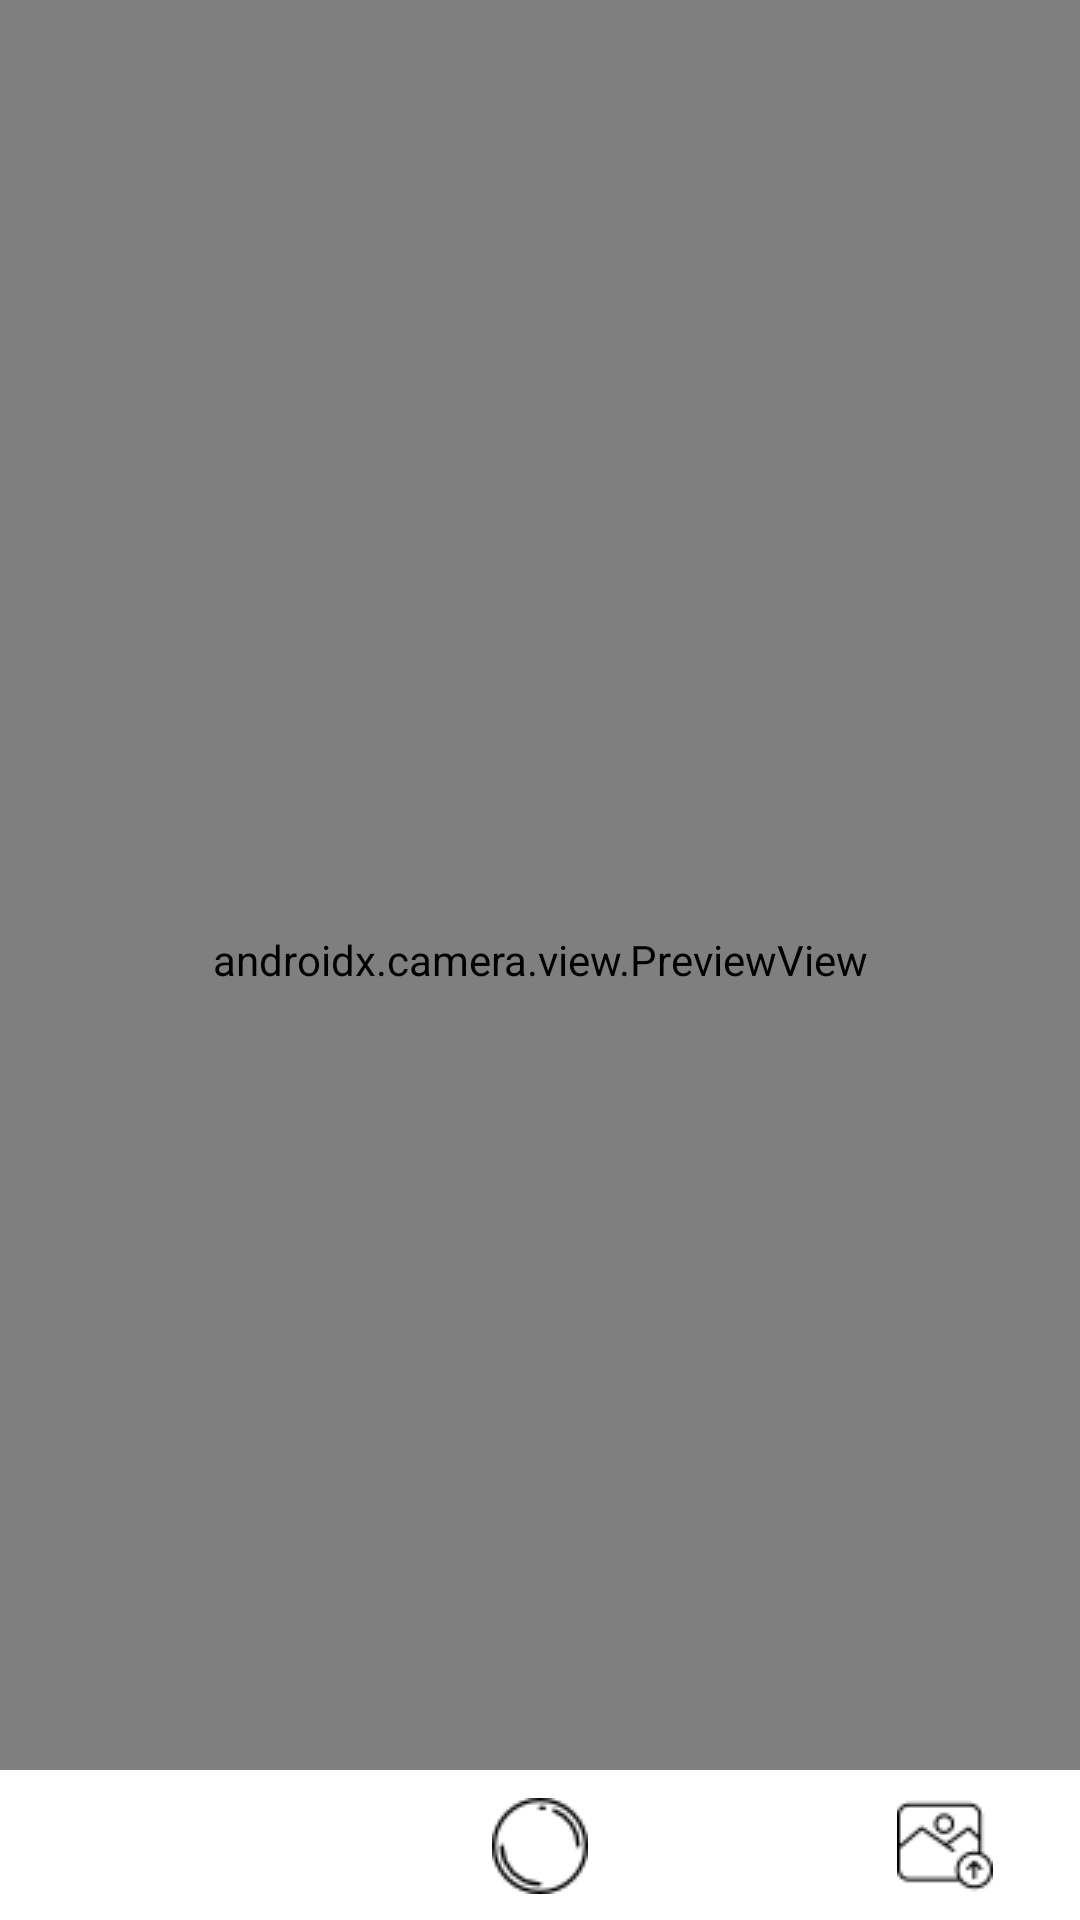

Produce the Android XML layout that renders to this screen, including the resource entries it uses.
<!-- AndroidManifest.xml: application theme Theme.ProjectFinalAndroid -->
<!-- res/layout/fragment_camera.xml -->
<?xml version="1.0" encoding="utf-8"?>
<androidx.coordinatorlayout.widget.CoordinatorLayout xmlns:android="http://schemas.android.com/apk/res/android"
    xmlns:app="http://schemas.android.com/apk/res-auto"
    android:layout_width="match_parent"
    android:layout_height="match_parent"
    xmlns:tools="http://schemas.android.com/tools">

    
    <androidx.camera.view.PreviewView
        android:id="@+id/previewView"
        android:layout_width="match_parent"
        android:layout_height="match_parent"
        android:visibility="visible"
        app:scaleType="fitCenter"/>

    
    <ImageView
        android:id="@+id/capturedImageView"
        android:layout_width="match_parent"
        android:layout_height="match_parent"
        android:visibility="gone"
        android:adjustViewBounds="true"
        android:scaleType="fitCenter" />

    
    <hcmute.edu.vn.projectfinalandroid.graphics.GraphicOverlay
        android:id="@+id/graphicOverlay"
        android:layout_width="match_parent"
        android:layout_height="match_parent"
        android:visibility="gone" />

    
    <androidx.constraintlayout.widget.ConstraintLayout
        android:layout_width="match_parent"
        android:layout_height="50dp"
        android:background="@android:color/white"
        android:padding="4dp"
        android:layout_gravity="bottom">

        <ImageButton
            android:id="@+id/btnCapture"
            android:layout_width="72dp"
            android:layout_height="72dp"
            android:src="@drawable/takephoto"
            android:background="@null"
            android:scaleType="centerInside"
            android:padding="0dp"
            android:visibility="visible"
            tools:ignore="ContentDescription"
            app:layout_constraintStart_toStartOf="parent"
            app:layout_constraintEnd_toEndOf="parent"
            app:layout_constraintTop_toTopOf="parent"
            app:layout_constraintBottom_toBottomOf="parent"/>

        <ImageButton
            android:id="@+id/btnUpload"
            android:layout_width="72dp"
            android:layout_height="72dp"
            android:src="@drawable/ic_upload"
            android:background="@null"
            android:scaleType="centerInside"
            android:padding="0dp"
            android:visibility="visible"
            tools:ignore="ContentDescription"
            app:layout_constraintEnd_toEndOf="parent"
            android:layout_marginEnd="5dp"
            app:layout_constraintTop_toTopOf="parent"
            app:layout_constraintBottom_toBottomOf="parent"/>

    </androidx.constraintlayout.widget.ConstraintLayout>

    
    <LinearLayout
        android:id="@+id/bottomSheet"
        android:layout_width="match_parent"
        android:layout_height="wrap_content"
        android:orientation="vertical"
        android:background="@color/white"
        android:padding="16dp"
        app:behavior_peekHeight="0dp"
        app:behavior_hideable="true"
        app:layout_behavior="com.google.android.material.bottomsheet.BottomSheetBehavior">

        <TextView
            android:id="@+id/tvOriginalText"
            android:layout_width="match_parent"
            android:layout_height="wrap_content"
            android:padding="8dp"
            android:text="Văn bản gốc: Chưa có văn bản" />

        <TextView
            android:id="@+id/tvTranslatedText"
            android:layout_width="match_parent"
            android:layout_height="wrap_content"
            android:padding="8dp"
            android:text="Văn bản dịch: Chưa có văn bản" />

    </LinearLayout>

</androidx.coordinatorlayout.widget.CoordinatorLayout>
<!-- resources referenced by this layout -->
<resources>
  <!-- drawable ic_upload: png bitmap (drawable, 817 bytes) -->
  <!-- drawable takephoto: png bitmap (drawable, 813 bytes) -->
  <style name="Theme.ProjectFinalAndroid" parent="Base.Theme.ProjectFinalAndroid" />
  <style name="Base.Theme.ProjectFinalAndroid" parent="Theme.Material3.DayNight.NoActionBar">
          
          
      </style>
  <!-- not gathered from this repository: default colours our renderer supplied (Android Studio template values) -->
  <color name="white">#FFFFFFFF</color>
</resources>
